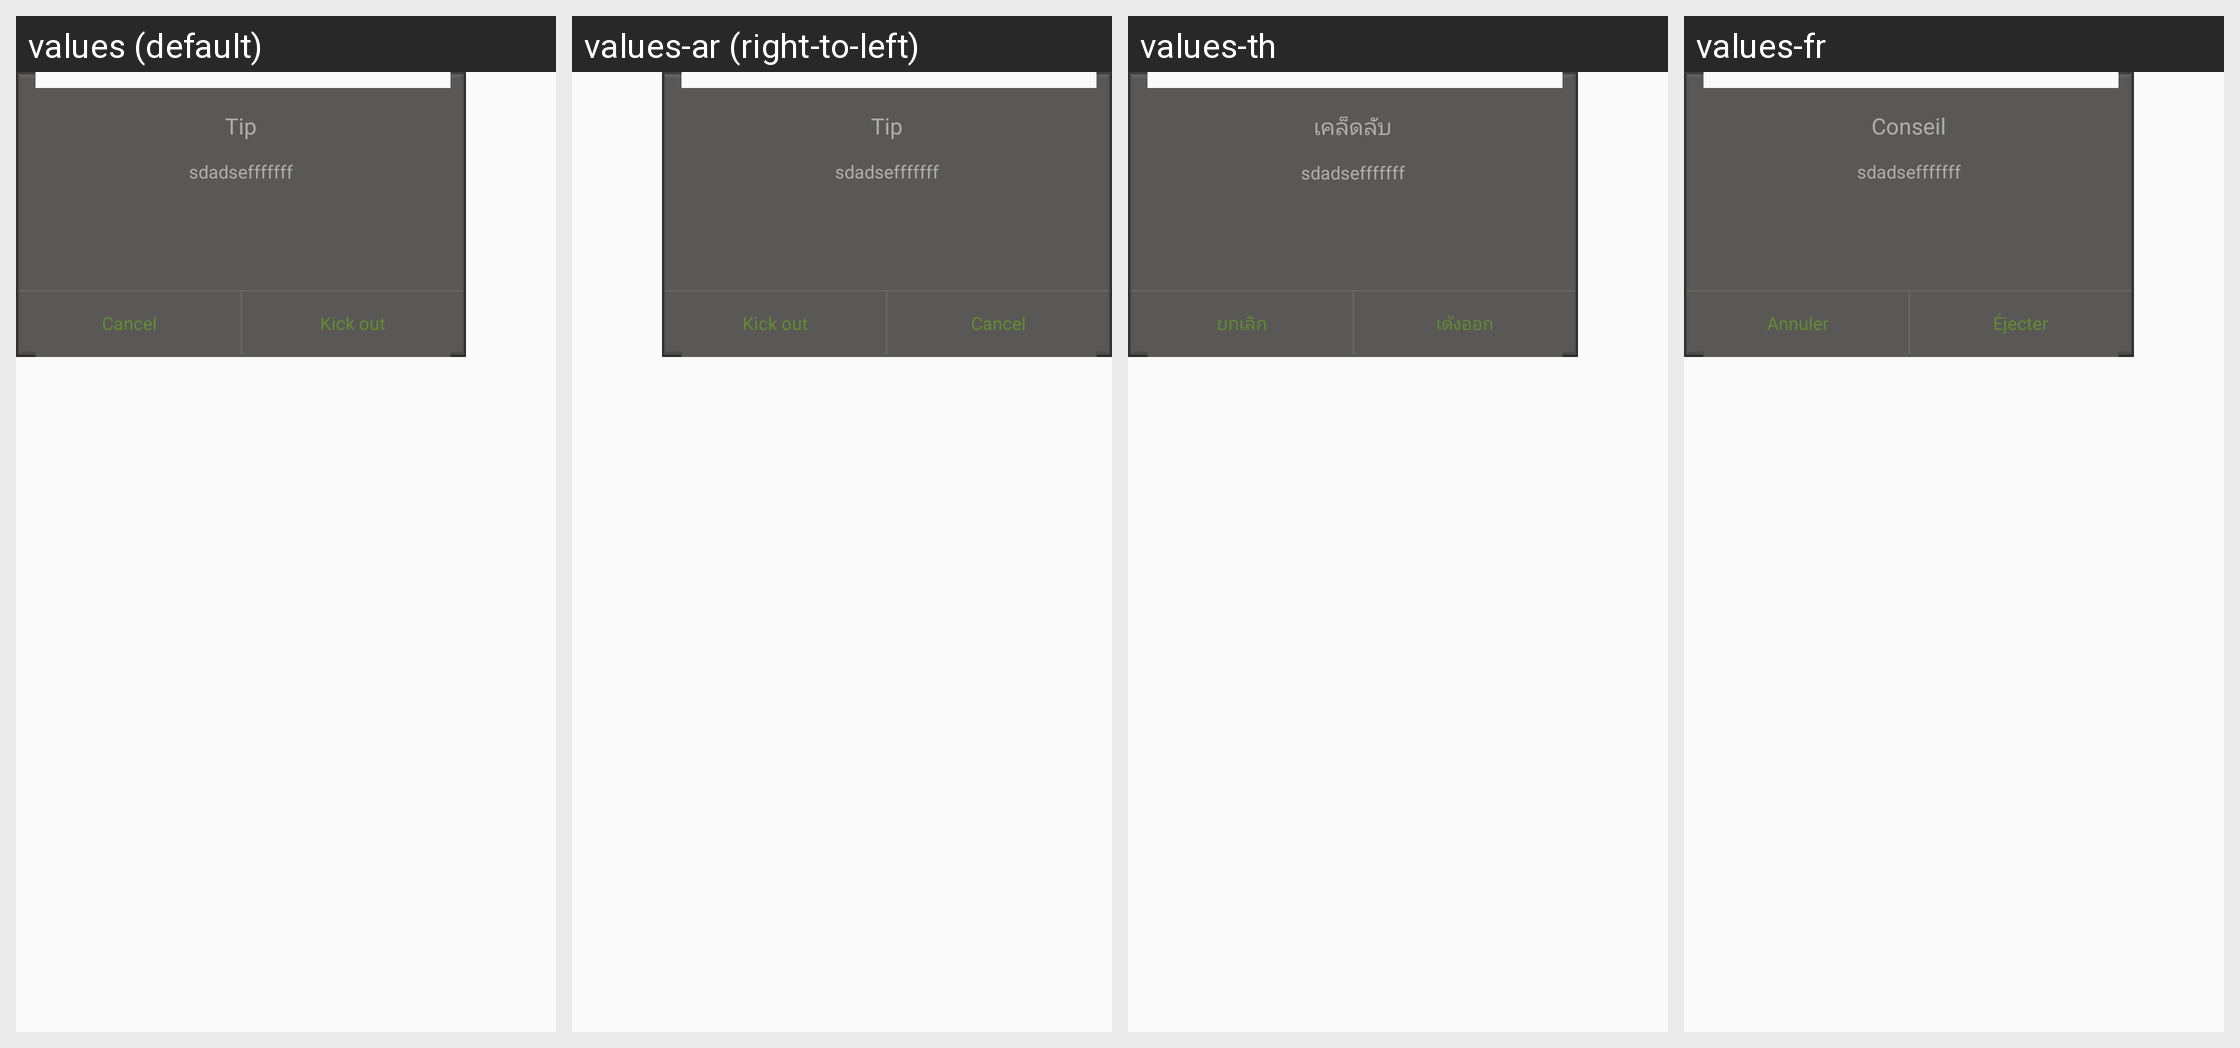

Translations of the strings shown on this Android screen, per locale in the grid:
Android screen res/layout/renascence_dialog_view.xml rendered under 4 locales, left to right: values (default), values-ar (right-to-left), values-th, values-fr. Device: Nexus 5 (rendered at 1080×1920; each locale shown at half size, 540×960, under a caption strip naming it); theme AppTheme.
Other locales in the repository, not shown: values-af, values-bg, values-bn, values-ca, values-cs, values-da, values-de, values-el, values-en, values-en-rGB, values-es, values-fa, values-fi, values-gu, values-hi, values-hr, values-hu, values-in, values-it, values-iw, values-ja, values-kn, values-ko, values-mr, values-ms, values-nb, values-nl, values-pa, values-pl, values-pt, values-pt-rPT, values-ro, values-ru, values-sk, values-sr, values-sv, values-sw, values-ta, values-tl, values-tr, values-uk, values-ur, values-vi, values-zh, values-zh-rCN, values-zh-rHK, values-zh-rTW.
Strings drawn on this screen, with the default value and each locale's value (text and hints the layout hard-codes, and strings that could not be matched under every locale, appear in the picture but are not listed):

tip_text
  values: Tip
  values-ar: Tip  [not translated; the default value is used]
  values-th: เคล็ดลับ
  values-fr: Conseil

cancel_text
  values: Cancel
  values-ar: Cancel  [not translated; the default value is used]
  values-th: ยกเลิก
  values-fr: Annuler

kick_text
  values: Kick out
  values-ar: Kick out  [not translated; the default value is used]
  values-th: เด้งออก
  values-fr: Éjecter
